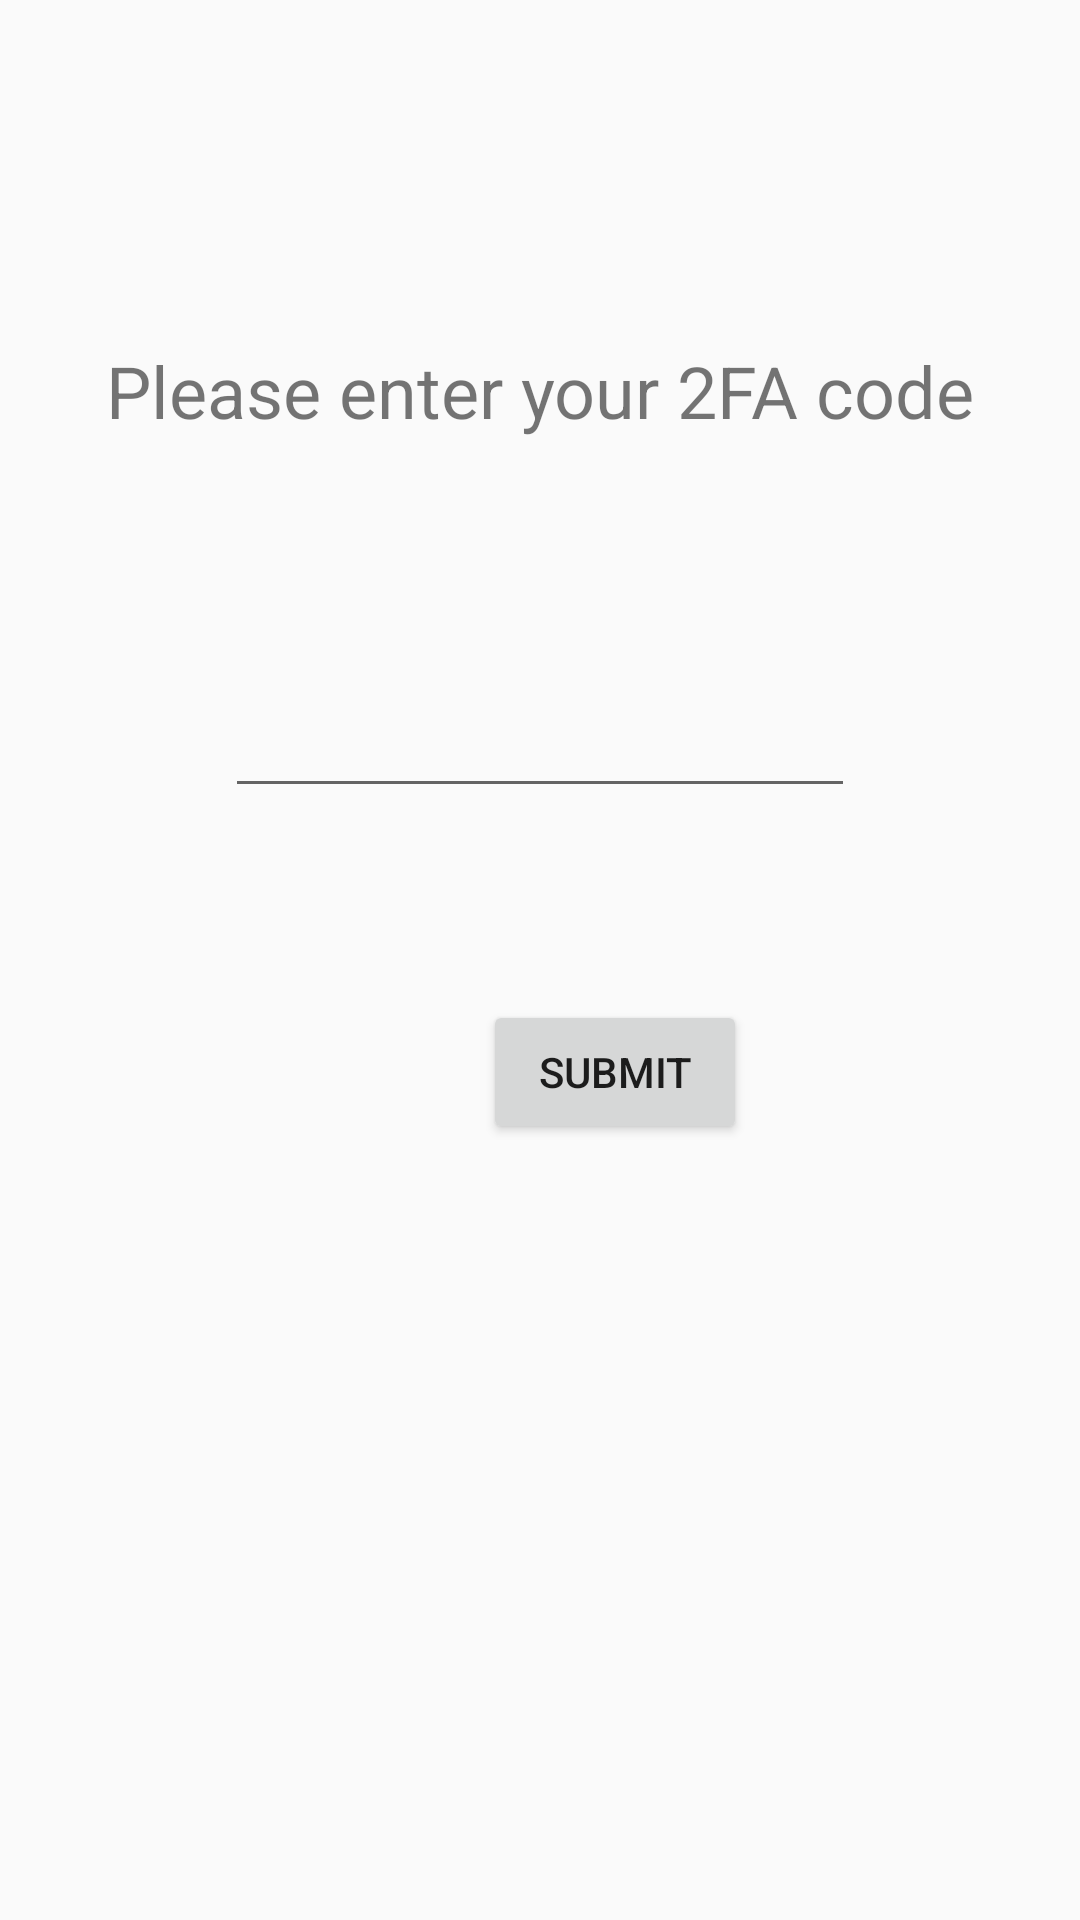

The Android layout XML behind this screen, and the referenced resources:
<!-- AndroidManifest.xml: application theme Theme.IAmLiterallyMalding -->
<!-- res/layout/fragment_two_f_a.xml -->
<?xml version="1.0" encoding="utf-8"?>
<androidx.constraintlayout.widget.ConstraintLayout xmlns:android="http://schemas.android.com/apk/res/android"
    xmlns:app="http://schemas.android.com/apk/res-auto"
    xmlns:tools="http://schemas.android.com/tools"
    android:id="@+id/twoFA"
    android:layout_width="match_parent"
    android:layout_height="match_parent"
    tools:context="com.example.iamliterallymalding.Fragments.TwoFAFrag">

    

    <Button
        android:id="@+id/TwoFASubmit"
        android:layout_width="wrap_content"
        android:layout_height="wrap_content"
        android:layout_marginStart="161dp"
        android:layout_marginTop="64dp"
        android:layout_marginEnd="162dp"
        android:text="@string/twoFASubmit"
        app:layout_constraintEnd_toEndOf="parent"
        app:layout_constraintHorizontal_bias="0.0"
        app:layout_constraintStart_toStartOf="parent"
        app:layout_constraintTop_toBottomOf="@+id/TwoFACode" />

    <EditText
        android:id="@+id/TwoFACode"
        android:layout_width="wrap_content"
        android:layout_height="wrap_content"
        android:layout_marginStart="101dp"
        android:layout_marginEnd="101dp"
        android:layout_marginBottom="64dp"
        android:autofillHints="2FA Code"
        android:ems="10"
        android:inputType="numberPassword"
        android:minHeight="48dp"
        app:layout_constraintBottom_toTopOf="@+id/TwoFASubmit"
        app:layout_constraintEnd_toEndOf="parent"
        app:layout_constraintStart_toStartOf="parent"
        tools:ignore="SpeakableTextPresentCheck" />

    <TextView
        android:id="@+id/textView"
        android:layout_width="wrap_content"
        android:layout_height="wrap_content"
        android:layout_marginStart="60dp"
        android:layout_marginTop="114dp"
        android:layout_marginEnd="60dp"
        android:layout_marginBottom="75dp"
        android:text="@string/please_enter_your_2fa_code"
        android:textSize="24sp"
        app:layout_constraintBottom_toTopOf="@+id/TwoFACode"
        app:layout_constraintEnd_toEndOf="parent"
        app:layout_constraintStart_toStartOf="parent"
        app:layout_constraintTop_toTopOf="parent" />

</androidx.constraintlayout.widget.ConstraintLayout>
<!-- resources referenced by this layout -->
<resources>
  <string name="please_enter_your_2fa_code">Please enter your 2FA code</string>
  <string name="twoFASubmit">Submit</string>
  <style name="Theme.IAmLiterallyMalding" parent="Theme.AppCompat.Light.NoActionBar">
          
          <item name="colorPrimary">@color/purple_500</item>
          <item name="colorPrimaryVariant">@color/purple_700</item>
          <item name="colorOnPrimary">@color/white</item>
          
          <item name="colorSecondary">@color/teal_200</item>
          <item name="colorSecondaryVariant">@color/teal_700</item>
          <item name="colorOnSecondary">@color/black</item>
          
          <item name="android:statusBarColor" tools:targetApi="l">?attr/colorPrimaryVariant</item>
          
      </style>
  <!-- not gathered from this repository: default colours our renderer supplied (Android Studio template values) -->
  <color name="purple_500">#FF6200EE</color>
  <color name="purple_700">#FF3700B3</color>
  <color name="teal_200">#FF03DAC5</color>
  <color name="teal_700">#FF018786</color>
  <color name="black">#FF000000</color>
  <color name="white">#FFFFFFFF</color>
</resources>
